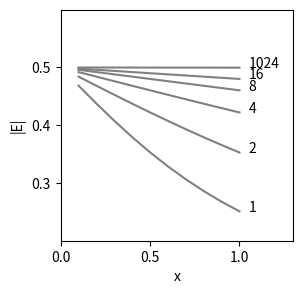

Here is the Python script that generated this plot:
"""
Este script calcula y visualiza la aproximación del campo eléctrico de una línea infinita de cargas en un plano 2D.

Se utiliza una función para aproximar el campo eléctrico en diferentes rangos de integración en el eje y. Luego, se compara la magnitud del campo eléctrico resultante con el valor teórico.

El código realiza las siguientes tareas:

1. **Definición de la función `approx_line`**: Esta función calcula el campo eléctrico aproximado de una línea infinita de cargas.

2. **Configuración de parámetros**: Se definen los parámetros para la aproximación, como el paso en y y el rango máximo en y.

3. **Cálculo del campo eléctrico**: Se calcula el campo eléctrico para diferentes rangos máximos en y.

4. **Visualización**: Se grafican las magnitudes del campo eléctrico para diferentes rangos de integración.

5. **Comparación con el valor teórico**: Se imprime el valor numérico promedio y el valor teórico del campo eléctrico.
"""

import numpy as np  # Importa la biblioteca NumPy para cálculos numéricos
import matplotlib.pyplot as plt  # Importa Matplotlib para visualización gráfica

def get_vfield_radial_2d(p, p_charge):
    # p: puntos en los que se calcula el campo eléctrico.
    # p_charge: ubicación de una carga puntual.
    x, y = p[0] - p_charge[0], p[1] - p_charge[1]  # Calcula la distancia desde la carga
    r = np.sqrt(x**2 + y**2)  # Calcula la distancia radial

    # Evitar dividir por un número muy pequeño.
    valid_idx = np.where(r > np.max(r) * 0.01)  # Filtra puntos muy cercanos a la carga
    p, r = p[:, valid_idx].squeeze(), r[valid_idx].squeeze()  # Filtra los puntos válidos

    vf = np.zeros(p.shape)  # Inicializa el campo eléctrico
    vf[0] = (p[0] - p_charge[0]) / r**2  # Componente x del campo eléctrico
    vf[1] = (p[1] - p_charge[1]) / r**2  # Componente y del campo eléctrico
    vf = vf / (2 * np.pi)  # Normaliza el campo eléctrico

    return vf, p  # Devuelve el campo eléctrico y los puntos válidos

# Definición de la función para aproximar el campo eléctrico de una línea infinita
def approx_line(dy, y_max):
    dx = 0.1  # Paso en x
    x_range = np.arange(dx, 1 + dx, dx)  # Rango de valores en x
    p = np.vstack((x_range, np.zeros(len(x_range))))  # Crea una matriz de puntos en x
    vf = np.zeros(p.shape)  # Inicializa el campo eléctrico en cero
    y_range = np.arange(-y_max, y_max + dy, dy)  # Rango de valores en y

    # Cálculo del campo eléctrico
    for ys in y_range:
        vf0, _ = get_vfield_radial_2d(p, (0, ys))  # Calcula el campo eléctrico de cada carga en y
        vf += vf0 * dy  # Suma el campo eléctrico al total, multiplicado por dy

    return vf, p  # Devuelve el campo eléctrico y los puntos

# Parámetros para la aproximación
dy = 0.01  # Paso en y para la integración
y_max_range = (1, 2, 4, 8, 16, 1024)  # Diferentes rangos máximos en y

# Visualización
fig = plt.figure(figsize=(3, 3))  # Crea una figura de tamaño 3x3

# Cálculo y graficación del campo eléctrico para diferentes rangos
for y_max in y_max_range:
    vf, p = approx_line(dy, y_max)  # Calcula el campo eléctrico aproximado
    vf_mag = np.sqrt(np.sum(vf**2, axis=0))  # Calcula la magnitud del campo eléctrico
    plt.plot(p[0], vf_mag, color='gray')  # Grafica la magnitud del campo eléctrico
    plt.text(1.05, vf_mag[-1], "%d" % y_max)  # Añade texto con el rango máximo en y

# Ajustes del gráfico
plt.xlim((0, 1.3))  # Establece los límites del eje x
plt.ylim((0.2, 0.6))  # Establece los límites del eje y
plt.xticks((0, 0.5, 1))  # Establece las marcas en el eje x
plt.yticks((0.3, 0.4, 0.5))  # Establece las marcas en el eje y
plt.ylabel('|E|')  # Etiqueta para la magnitud del campo eléctrico
plt.xlabel('x')  # Etiqueta para el eje x

plt.savefig('fig_ch4_infinite_line_approx.pdf', bbox_inches='tight')  # Guarda el gráfico como PDF
plt.show()  # Muestra el gráfico

# Comparación con el valor teórico
print('Numerical approximation = %6.5f' % (np.mean(vf_mag)))  # Imprime el valor numérico promedio
rho = 1  # Densidad de carga
print('Theoretical value = %6.5f' % (rho / 2))  # Imprime el valor teórico del campo eléctrico